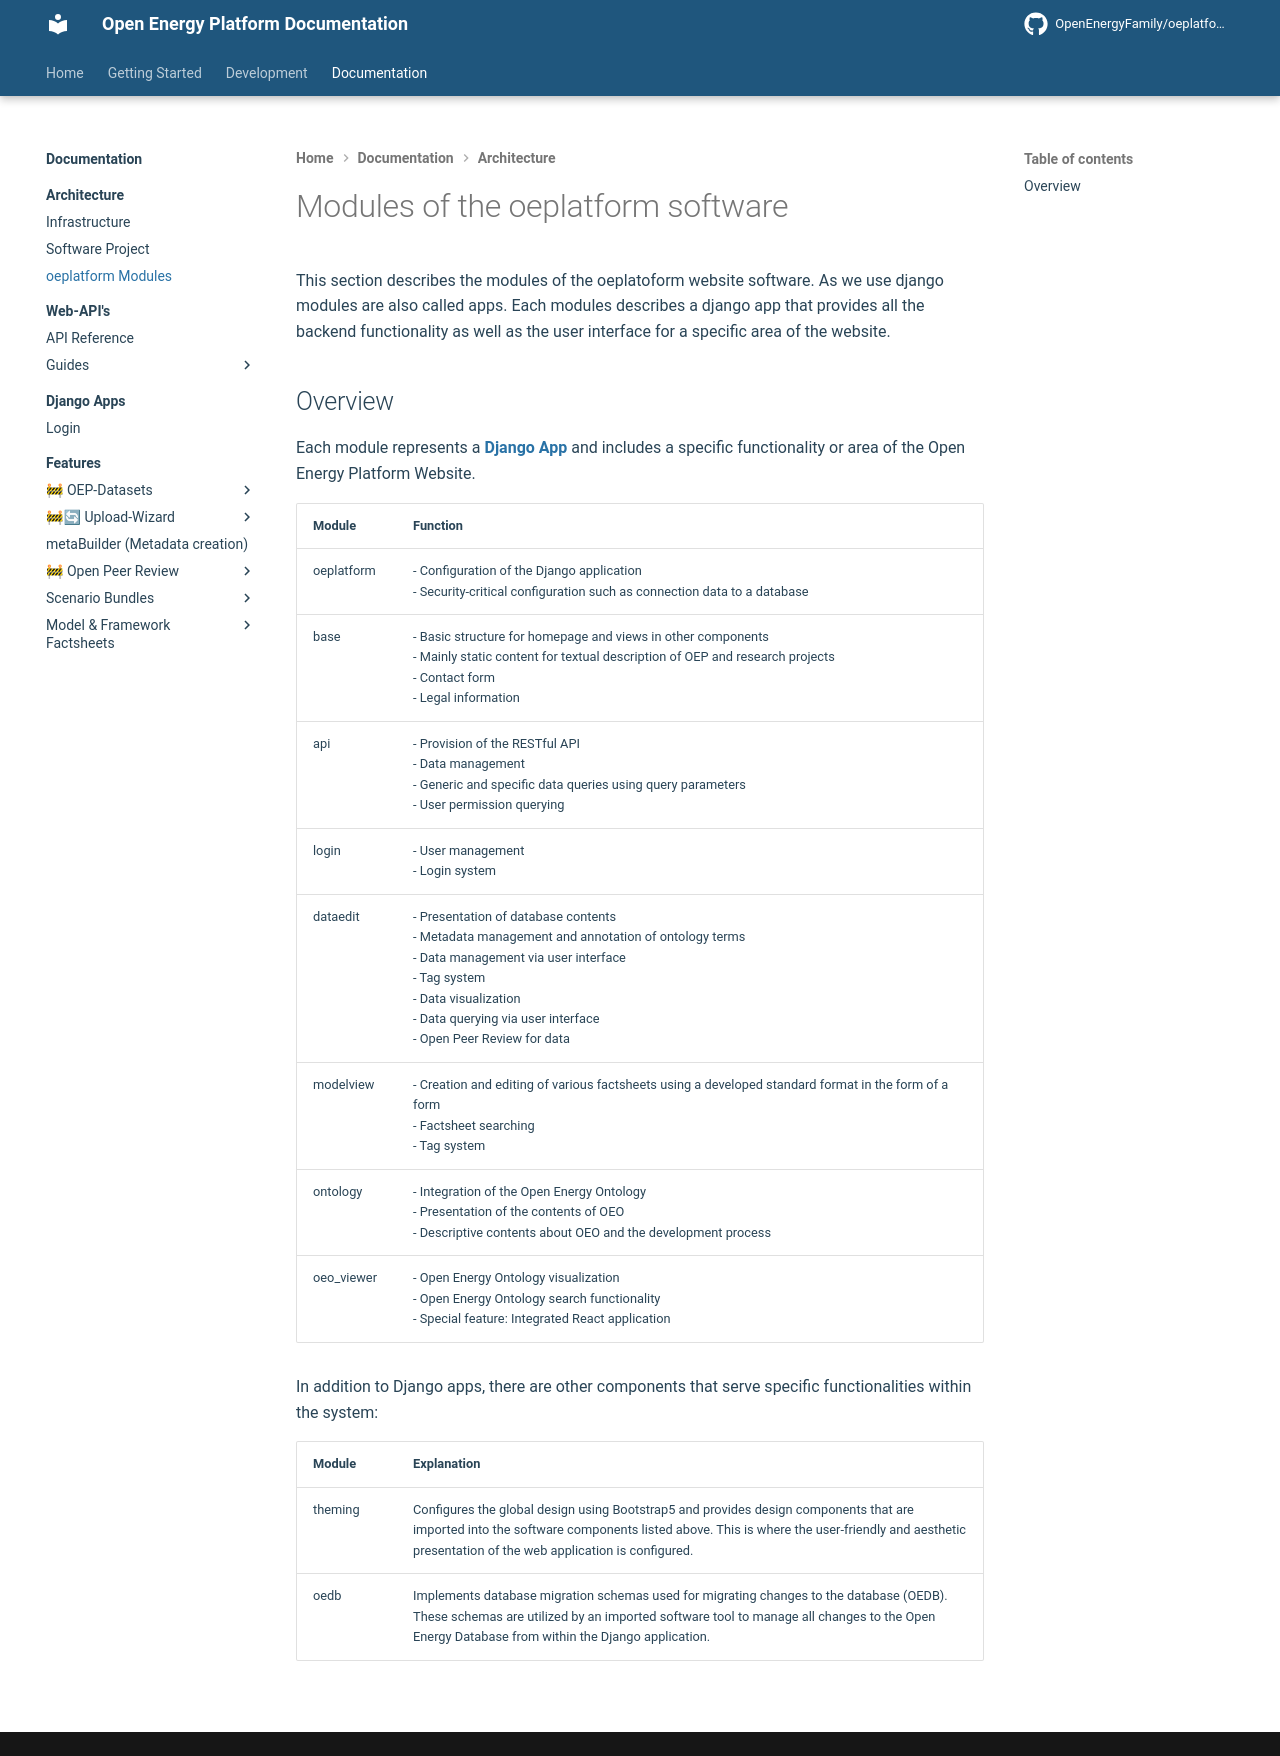

repository: OpenEnergyPlatform/oeplatform · page: oeplatform-code/architecture/modules/index.html · generator: mkdocs

<!--
SPDX-FileCopyrightText: 2025 Jonas Huber <https://github.com/jh-RLI> © Reiner Lemoine Institut

SPDX-License-Identifier: CC0-1.0
-->

# Modules of the oeplatform software

This section describes the modules of the oeplatoform website software. As we
use django modules are also called apps. Each modules describes a django app
that provides all the backend functionality as well as the user interface for a
specific area of the website.

## Overview

Each module represents a
[Django App](https://docs.djangoproject.com/en/4.2/ref/applications/) and
includes a specific functionality or area of the Open Energy Platform Website.

| Module     | Function                                                                                                                                                                                                                                           |
| ---------- | -------------------------------------------------------------------------------------------------------------------------------------------------------------------------------------------------------------------------------------------------- |
| oeplatform | - Configuration of the Django application<br>- Security-critical configuration such as connection data to a database                                                                                                                               |
| base       | - Basic structure for homepage and views in other components<br>- Mainly static content for textual description of OEP and research projects<br>- Contact form<br>- Legal information                                                              |
| api        | - Provision of the RESTful API<br>- Data management<br>- Generic and specific data queries using query parameters<br>- User permission querying                                                                                                    |
| login      | - User management<br>- Login system                                                                                                                                                                                                                |
| dataedit   | - Presentation of database contents<br>- Metadata management and annotation of ontology terms<br>- Data management via user interface<br>- Tag system<br>- Data visualization<br>- Data querying via user interface<br>- Open Peer Review for data |
| modelview  | - Creation and editing of various factsheets using a developed standard format in the form of a form<br>- Factsheet searching<br>- Tag system                                                                                                      |
| ontology   | - Integration of the Open Energy Ontology<br>- Presentation of the contents of OEO<br>- Descriptive contents about OEO and the development process                                                                                                 |
| oeo_viewer | - Open Energy Ontology visualization<br>- Open Energy Ontology search functionality<br>- Special feature: Integrated React application                                                                                                             |

In addition to Django apps, there are other components that serve specific
functionalities within the system:

| Module  | Explanation                                                                                                                                                                                                                                |
| ------- | ------------------------------------------------------------------------------------------------------------------------------------------------------------------------------------------------------------------------------------------ |
| theming | Configures the global design using Bootstrap5 and provides design components that are imported into the software components listed above. This is where the user-friendly and aesthetic presentation of the web application is configured. |
| oedb    | Implements database migration schemas used for migrating changes to the database (OEDB). These schemas are utilized by an imported software tool to manage all changes to the Open Energy Database from within the Django application.     |
